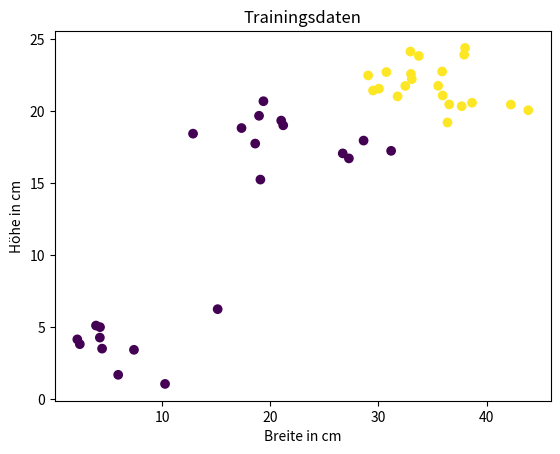

The script that saved this image:
import matplotlib.pyplot as plt
import numpy as np

# xPunkte = np.array([2018, 2018.5, 2019.75, 2020.25, 2021, 2022.1, 2022.5, 2022.75, 2023.4])
# yPunkte = np.array([100, 75, 110, 50, 100, 95, 200, 150, 260])

# plt.plot(xPunkte, yPunkte)  # Anweisung zum Plotten
# plt.show()   Anweisung zum Zeigen

feature = np.array([[4.0, 37.92655435, 23.90101111],   # Hund
                    [4.0, 35.88942857, 22.73639281],   # Hund
                    [4.0, 29.49674574, 21.42168559],   # Hund
                    [4.0, 32.48016326, 21.7340484 ],   # Hund
                    [4.0, 38.00676226, 24.37202837],   # Hund
                    [4.0, 30.73073988, 22.69832608],   # Hund
                    [4.0, 35.93672343, 21.07445241],   # Hund
                    [4.0, 38.65212459, 20.57099727],   # Hund
                    [4.0, 35.52041768, 21.74519457],   # Hund
                    [4.0, 37.69535497, 20.33073640],   # Hund
                    [4.0, 33.00699292, 22.57063861],   # Hund
                    [4.0, 33.73140934, 23.81730782],   # Hund
                    [4.0, 43.85053380, 20.05153803],   # Hund
                    [4.0, 32.95555986, 24.12153986],   # Hund
                    [4.0, 36.38192916, 19.20280266],   # Hund
                    [4.0, 36.54270168, 20.45388966],   # Hund
                    [4.0, 33.08246118, 22.20524015],   # Hund
                    [4.0, 31.76866280, 21.01201139],   # Hund
                    [4.0, 42.24260825, 20.44394610],   # Hund
                    [4.0, 29.04450264, 22.46633771],   # Hund
                    [4.0, 30.04284328, 21.54561621],   # Hund
                    [4.0, 18.95626707, 19.66737753],   # Kein Hund
                    [4.0, 18.60176718, 17.74023009],   # Kein Hund
                    [4.0, 12.85314993, 18.42746953],   # Kein Hund
                    [4.0, 28.62450072, 17.94781944],   # Kein Hund
                    [4.0, 21.00655655, 19.33438286],   # Kein Hund
                    [4.0, 17.33580556, 18.81696459],   # Kein Hund
                    [4.0, 31.17129195, 17.23625014],   # Kein Hund
                    [4.0, 19.36176482, 20.67772798],   # Kein Hund
                    [4.0, 27.26581705, 16.71312863],   # Kein Hund
                    [4.0, 21.19107828, 19.00673617],   # Kein Hund
                    [4.0, 19.08131597, 15.24401994],   # Kein Hund
                    [4.0, 26.69761925, 17.05937466],   # Kein Hund
                    [2.0, 4.44136559 , 3.52432493 ],   # Kein Hund
                    [2.0, 10.26395607, 1.07729281 ],   # Kein Hund
                    [2.0, 7.39058439 , 3.44234423 ],   # Kein Hund
                    [2.0, 4.23565118 , 4.28840232 ],   # Kein Hund
                    [2.0, 3.87875761 , 5.12407692 ],   # Kein Hund
                [2.0, 15.12959925, 6.26045879 ],   # Kein Hund
                    [0.0, 5.93041263 , 1.70841905 ],   # Kein Hund
                    [0.0, 4.25054779 , 5.01371294 ],   # Kein Hund
                    [0.0, 2.15139117 , 4.16668657 ],   # Kein Hund
                    [0.0, 2.38283228 , 3.83347914 ]])   # Kein Hund


label = np.concatenate((np.ones(21), np.zeros(22)))


# Versuch Nr. 2.
plt.title('Trainingsdaten')     # Benennung des Plotts
plt.xlabel('Breite in cm')  # Benennung der X-Achse
plt.ylabel('Höhe in cm')       # Benennung der X-Achse

plt.scatter(feature[:,1], feature[:,2], c=label)     # Mit dem befehl c=label geben wir jedem Punkt eine extra Farbe

plt.show()